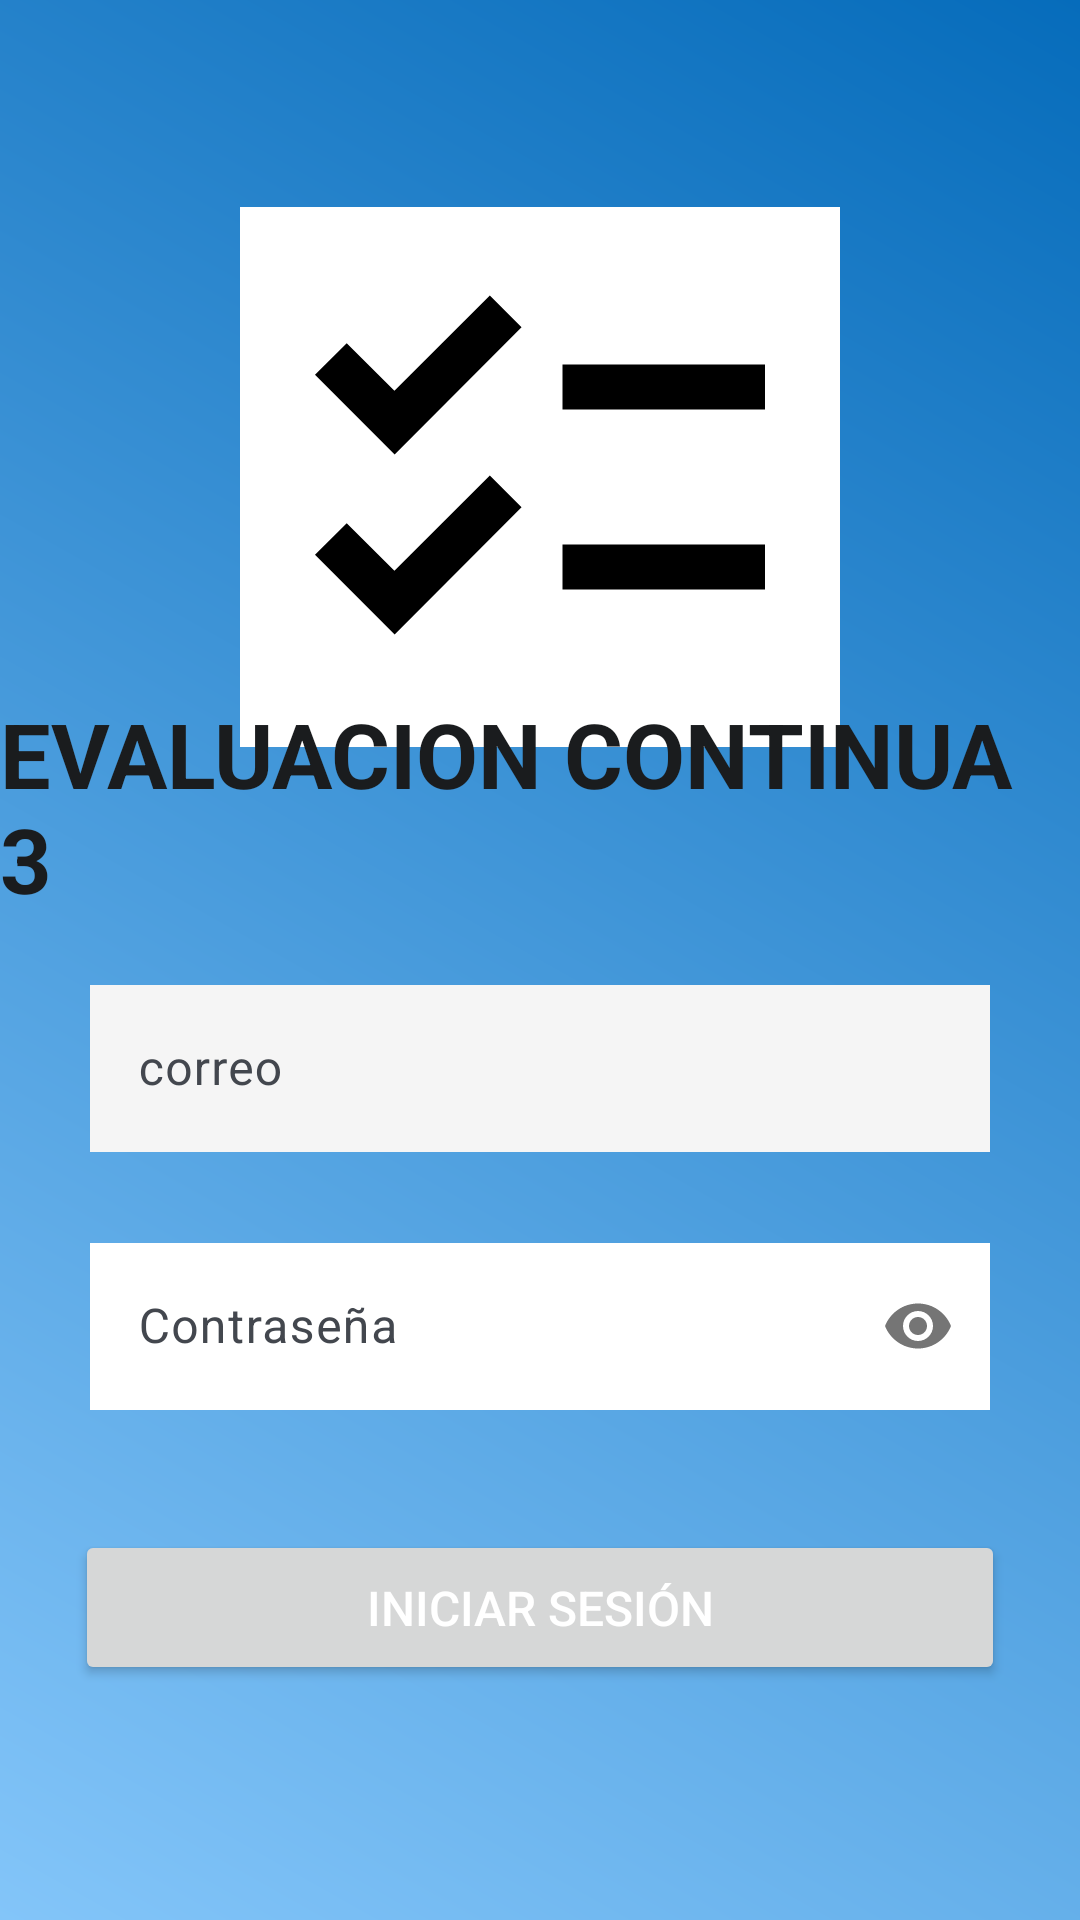

The Android layout XML behind this screen, and the referenced resources:
<!-- AndroidManifest.xml: application theme AppTheme -->
<!-- res/layout/activity_login.xml -->
<?xml version="1.0" encoding="utf-8"?>
<androidx.constraintlayout.widget.ConstraintLayout xmlns:android="http://schemas.android.com/apk/res/android"
    xmlns:app="http://schemas.android.com/apk/res-auto"
    xmlns:tools="http://schemas.android.com/tools"
    android:layout_width="match_parent"
    android:layout_height="match_parent"
    android:background="@drawable/background_gradient"
    tools:context=".views.LoginActivity">

    <androidx.constraintlayout.widget.Guideline
        android:id="@+id/guideline_medium_horizontal"
        android:layout_width="wrap_content"
        android:layout_height="wrap_content"
        android:orientation="horizontal"
        app:layout_constraintGuide_percent="0.45" />

    <ImageView
        android:id="@+id/img_promo_logo"
        android:layout_width="200dp"
        android:layout_height="180dp"
        android:layout_marginTop="30sp"
        android:background="#FFFFFF"
        android:contentDescription="@null"
        app:layout_constraintBottom_toTopOf="@id/guideline_medium_horizontal"
        app:layout_constraintEnd_toEndOf="parent"
        app:layout_constraintStart_toStartOf="parent"
        app:layout_constraintTop_toTopOf="parent"
        app:srcCompat="@drawable/baseline_checklist_24" />

    <TextView
        android:id="@+id/TextView"
        android:layout_width="wrap_content"
        android:layout_height="wrap_content"
        android:text="EVALUACION CONTINUA 3"
        android:textColor="@color/md_theme_light_onSurface"
        android:textSize="30sp"
        android:textStyle="bold"
        app:layout_constraintBottom_toBottomOf="@id/guideline_medium_horizontal"
        app:layout_constraintEnd_toEndOf="parent"
        app:layout_constraintHorizontal_bias="0.5"
        app:layout_constraintStart_toStartOf="parent"
        app:layout_constraintTop_toBottomOf="@+id/img_promo_logo" />

    <com.google.android.material.textfield.TextInputLayout
        android:id="@+id/til_email"
        android:layout_width="match_parent"
        android:layout_height="wrap_content"
        android:layout_marginHorizontal="25sp"
        android:layout_marginTop="30sp"
        android:hint="correo"
        android:padding="5sp"
        app:layout_constraintEnd_toEndOf="parent"
        app:layout_constraintStart_toStartOf="parent"
        app:layout_constraintTop_toBottomOf="@id/guideline_medium_horizontal">

        <com.google.android.material.textfield.TextInputEditText
            android:layout_width="match_parent"
            android:layout_height="wrap_content"
            android:background="#f5f5f5"

            android:inputType="textEmailAddress" />
    </com.google.android.material.textfield.TextInputLayout>


    <com.google.android.material.textfield.TextInputLayout
        android:id="@+id/til_password"
        android:layout_width="match_parent"
        android:layout_height="wrap_content"
        android:layout_marginHorizontal="25sp"
        android:layout_marginTop="15sp"
        android:hint="Contraseña"
        android:padding="5sp"
        app:layout_constraintEnd_toEndOf="parent"
        app:layout_constraintStart_toStartOf="parent"
        app:layout_constraintTop_toBottomOf="@+id/til_email"
        app:passwordToggleEnabled="true">

        <com.google.android.material.textfield.TextInputEditText
            android:layout_width="match_parent"
            android:layout_height="wrap_content"
            android:background="@color/md_theme_light_onPrimary"

            android:inputType="textPassword" />

    </com.google.android.material.textfield.TextInputLayout>

    <Button
        android:id="@+id/btnlogin"
        android:layout_width="0dp"
        android:layout_height="wrap_content"
        android:layout_marginTop="35sp"
        android:padding="15sp"
        android:text="Iniciar sesión"
        android:textColor="@color/md_theme_light_onPrimary"
        android:textSize="16sp"
        app:layout_constraintEnd_toEndOf="@+id/til_password"
        app:layout_constraintStart_toStartOf="@+id/til_password"
        app:layout_constraintTop_toBottomOf="@+id/til_password" />

</androidx.constraintlayout.widget.ConstraintLayout>
<!-- resources referenced by this layout -->
<resources>
  <color name="md_theme_light_onPrimary">#FFFFFF</color>
  <color name="md_theme_light_onSurface">#1A1C1E</color>
  <!-- drawable background_gradient (drawable) -->
  <?xml version="1.0" encoding="utf-8"?>
      <shape xmlns:android="http://schemas.android.com/apk/res/android">
          <gradient
              android:type="linear"
              android:startColor="#83C5F9"
              android:endColor="#066CBB"
              android:angle="45" />
      </shape>
  <!-- drawable baseline_checklist_24 (drawable) -->
  <vector android:height="24dp" android:tint="#000000"
      android:viewportHeight="24" android:viewportWidth="24"
      android:width="24dp" xmlns:android="http://schemas.android.com/apk/res/android">
      <path android:fillColor="@android:color/white" android:pathData="M22,7h-9v2h9V7zM22,15h-9v2h9V15zM5.54,11L2,7.46l1.41,-1.41l2.12,2.12l4.24,-4.24l1.41,1.41L5.54,11zM5.54,19L2,15.46l1.41,-1.41l2.12,2.12l4.24,-4.24l1.41,1.41L5.54,19z"/>
  </vector>
  <color name="md_theme_light_primary">#0F61A4</color>
  <color name="md_theme_light_primaryContainer">#D2E4FF</color>
  <color name="md_theme_light_onPrimaryContainer">#001C37</color>
  <color name="md_theme_light_secondary">#3E5AA9</color>
  <color name="md_theme_light_onSecondary">#FFFFFF</color>
  <color name="md_theme_light_secondaryContainer">#DBE1FF</color>
  <color name="md_theme_light_onSecondaryContainer">#00174B</color>
  <color name="md_theme_light_tertiary">#A23F00</color>
  <color name="md_theme_light_onTertiary">#FFFFFF</color>
  <color name="md_theme_light_tertiaryContainer">#FFDBCC</color>
  <color name="md_theme_light_onTertiaryContainer">#351000</color>
  <color name="md_theme_light_error">#BA1A1A</color>
  <color name="md_theme_light_errorContainer">#FFDAD6</color>
  <color name="md_theme_light_onError">#FFFFFF</color>
  <color name="md_theme_light_onErrorContainer">#410002</color>
  <color name="md_theme_light_background">#FDFCFF</color>
  <color name="md_theme_light_onBackground">#1A1C1E</color>
  <color name="md_theme_light_surface">#FDFCFF</color>
  <color name="md_theme_light_surfaceVariant">#DFE2EB</color>
  <color name="md_theme_light_onSurfaceVariant">#43474E</color>
  <color name="md_theme_light_outline">#73777F</color>
  <color name="md_theme_light_inverseOnSurface">#F1F0F4</color>
  <color name="md_theme_light_inverseSurface">#2F3033</color>
  <color name="md_theme_light_inversePrimary">#A1C9FF</color>
</resources>
